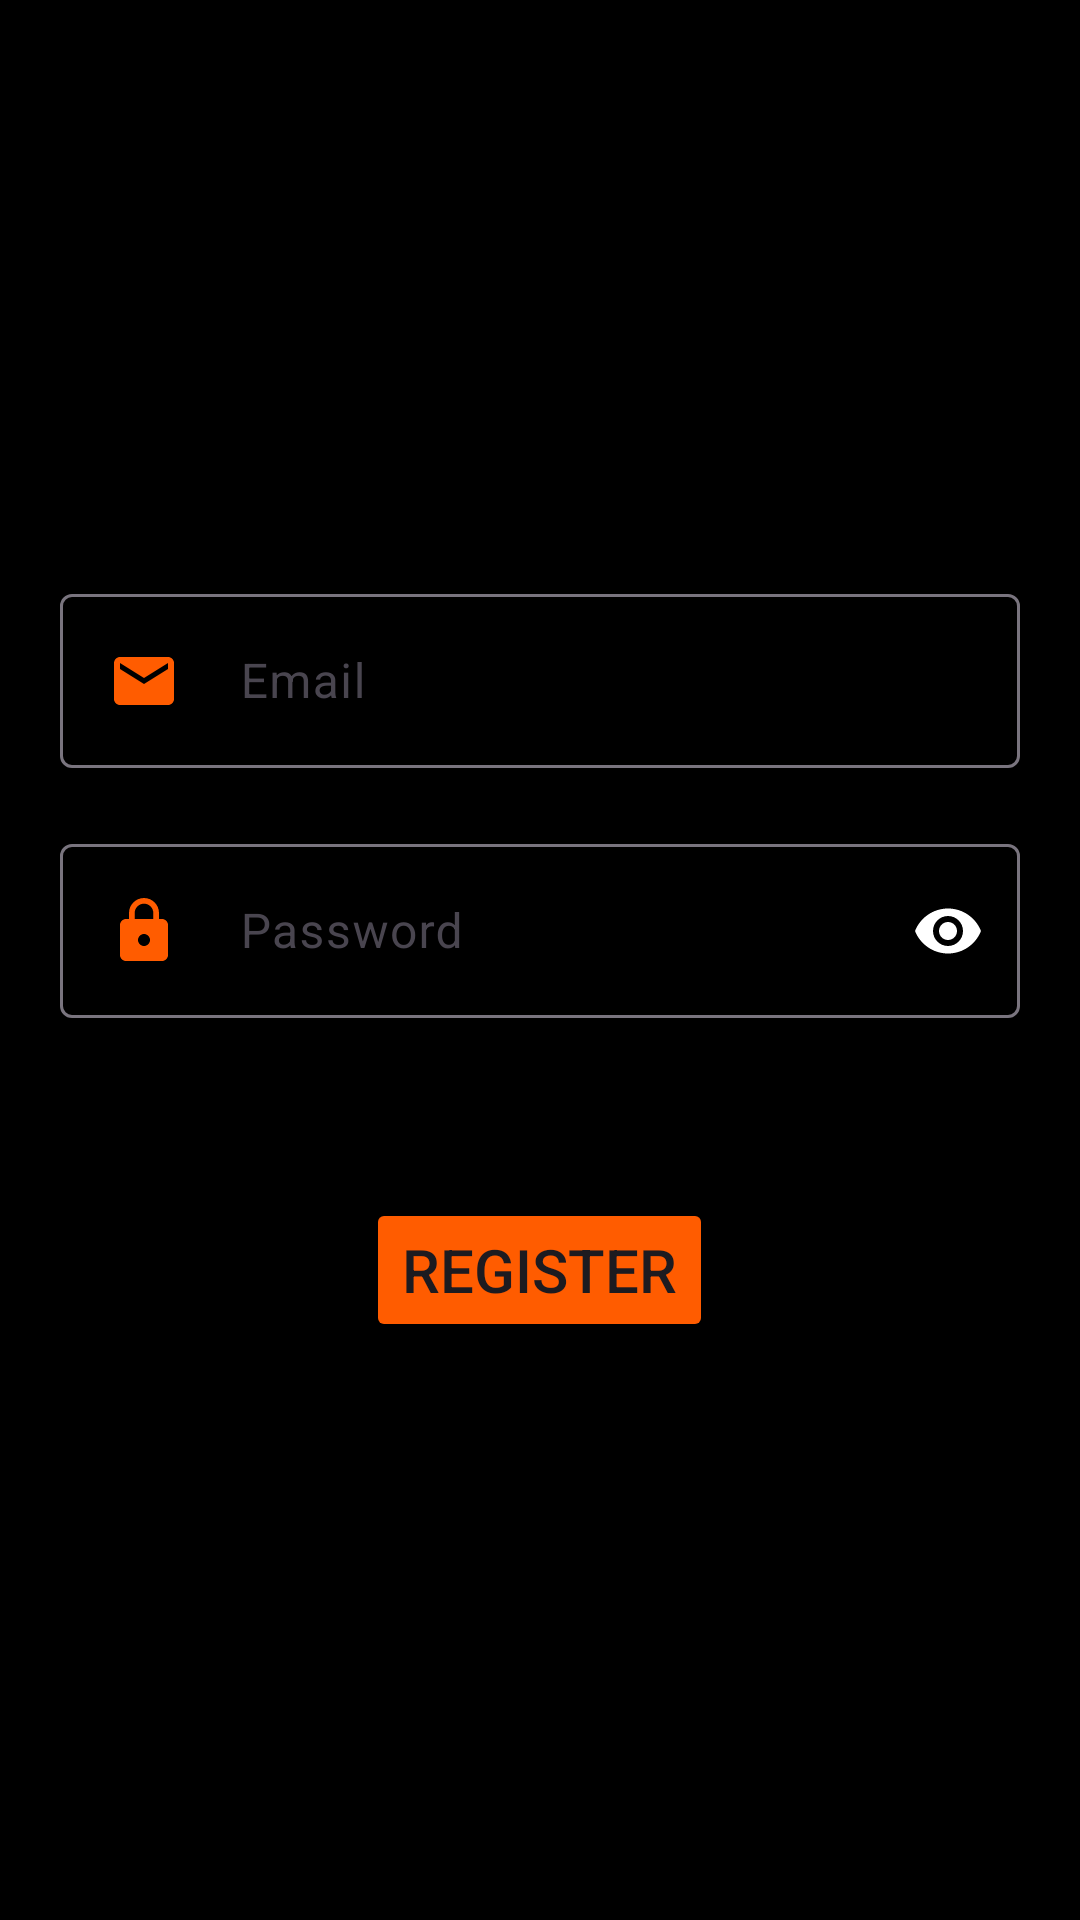

Android layout source for this screen:
<!-- AndroidManifest.xml: application theme Theme.MusicAppV2 -->
<!-- res/layout/activity_reg.xml -->
<?xml version="1.0" encoding="utf-8"?>
<LinearLayout xmlns:android="http://schemas.android.com/apk/res/android"
    xmlns:app="http://schemas.android.com/apk/res-auto"
    xmlns:tools="http://schemas.android.com/tools"
    android:layout_width="match_parent"
    android:layout_height="match_parent"
    android:gravity="center"
    android:background="@color/black"
    android:orientation="vertical"
    tools:context=".MainActivity">

    <com.google.android.material.textfield.TextInputLayout
        android:layout_width="match_parent"
        android:layout_height="wrap_content"
        android:layout_marginLeft="20dp"
        android:layout_marginRight="20dp">

        <EditText
            android:id="@+id/userReg"
            android:layout_width="match_parent"
            android:layout_height="wrap_content"
            android:hint="Email"
            android:inputType="text"
            android:textColor="@color/white"
            android:minHeight="48dp"
            android:gravity="center_vertical"
            android:drawablePadding="20dp"
            android:drawableStart="@drawable/baseline_email_24"
            tools:ignore="SpeakableTextPresentCheck"/>

    </com.google.android.material.textfield.TextInputLayout>

    <Space
        android:layout_width="0dp"
        android:layout_height="20dp"/>

    <com.google.android.material.textfield.TextInputLayout
        android:layout_width="match_parent"
        android:layout_height="wrap_content"
        android:layout_marginLeft="20dp"
        android:layout_marginRight="20dp"
        app:passwordToggleEnabled="true"
        app:endIconMode="password_toggle">

        <com.google.android.material.textfield.TextInputEditText
            android:id="@+id/passreg"
            android:layout_width="match_parent"
            android:layout_height="wrap_content"
            android:drawableStart="@drawable/baseline_lock_24"
            android:drawablePadding="20dp"
            android:gravity="center_vertical"
            android:hint="Password"
            android:inputType="textPassword"
            android:minHeight="48dp"
            android:textColor="@color/white"
            android:textColorHint="@color/white" />


    </com.google.android.material.textfield.TextInputLayout>

    <Space
        android:layout_width="0dp"
        android:layout_height="30dp"/>
    <ProgressBar
        android:id="@+id/progress_bar"
        android:visibility="gone"
        android:layout_width="wrap_content"
        android:layout_height="wrap_content"/>
    <Space
        android:layout_width="0dp"
        android:layout_height="30dp"/>
    <Button
        android:id="@+id/Regbutton"
        android:layout_width="wrap_content"
        android:layout_height="wrap_content"
        android:backgroundTint="@color/orange"
        android:textSize="20dp"
        android:text="Register"/>

</LinearLayout>
<!-- resources referenced by this layout -->
<resources>
  <color name="black">#FF000000</color>
  <color name="orange">#FF5C00</color>
  <color name="white">#FFFFFFFF</color>
  <!-- drawable baseline_email_24 (drawable) -->
  <vector android:height="24dp" android:tint="#FF5C00"
      android:viewportHeight="24" android:viewportWidth="24"
      android:width="24dp" xmlns:android="http://schemas.android.com/apk/res/android">
      <path android:fillColor="@android:color/white" android:pathData="M20,4L4,4c-1.1,0 -1.99,0.9 -1.99,2L2,18c0,1.1 0.9,2 2,2h16c1.1,0 2,-0.9 2,-2L22,6c0,-1.1 -0.9,-2 -2,-2zM20,8l-8,5 -8,-5L4,6l8,5 8,-5v2z"/>
  </vector>
  <!-- drawable baseline_lock_24 (drawable) -->
  <vector android:height="24dp" android:tint="#FF5C00"
      android:viewportHeight="24" android:viewportWidth="24"
      android:width="24dp" xmlns:android="http://schemas.android.com/apk/res/android">
      <path android:fillColor="@android:color/white" android:pathData="M18,8h-1L17,6c0,-2.76 -2.24,-5 -5,-5S7,3.24 7,6v2L6,8c-1.1,0 -2,0.9 -2,2v10c0,1.1 0.9,2 2,2h12c1.1,0 2,-0.9 2,-2L20,10c0,-1.1 -0.9,-2 -2,-2zM12,17c-1.1,0 -2,-0.9 -2,-2s0.9,-2 2,-2 2,0.9 2,2 -0.9,2 -2,2zM15.1,8L8.9,8L8.9,6c0,-1.71 1.39,-3.1 3.1,-3.1 1.71,0 3.1,1.39 3.1,3.1v2z"/>
  </vector>
  <style name="Theme.MusicAppV2" parent="Base.Theme.MusicAppV2" />
  <style name="Base.Theme.MusicAppV2" parent="Theme.Material3.DayNight.NoActionBar">
          
          
          <item name="android:statusBarColor">@color/omar_tata</item>
          <item name="android:navigationBarColor">@color/black</item>
  
  
      </style>
  <color name="omar_tata">#0C1015</color>
</resources>
